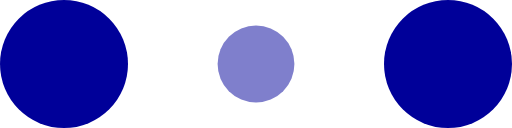
t = 0.00 s
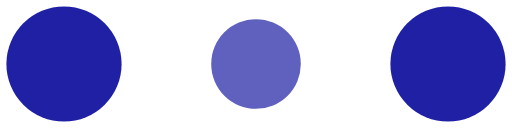
t = 0.10 s
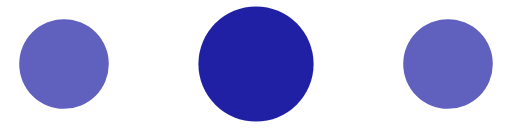
t = 0.30 s
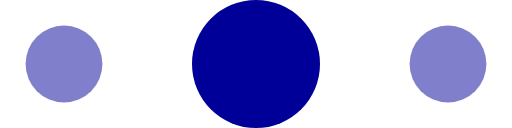
t = 0.40 s
t = 0.50 s: frame unchanged from t = 0.30 s, image omitted
t = 0.70 s: frame unchanged from t = 0.10 s, image omitted

The animated SVG that drew these frames (rendered in a browser with its animation timeline set to each time). Animation: 6 SMIL elements (animate=6); one cycle of 0.80 s, repeats indefinitely.

<!-- By Sam Herbert (@sherb), for everyone. More @ http://goo.gl/7AJzbL -->
<svg width="120" height="30" viewBox="0 0 120 30" xmlns="http://www.w3.org/2000/svg" fill="#000099">
    <circle cx="15" cy="15" r="15">
        <animate attributeName="r" from="15" to="15"
                 begin="0s" dur="0.8s"
                 values="15;9;15" calcMode="linear"
                 repeatCount="indefinite" />
        <animate attributeName="fill-opacity" from="1" to="1"
                 begin="0s" dur="0.8s"
                 values="1;.5;1" calcMode="linear"
                 repeatCount="indefinite" />
    </circle>
    <circle cx="60" cy="15" r="9" fill-opacity="0.3">
        <animate attributeName="r" from="9" to="9"
                 begin="0s" dur="0.8s"
                 values="9;15;9" calcMode="linear"
                 repeatCount="indefinite" />
        <animate attributeName="fill-opacity" from="0.5" to="0.5"
                 begin="0s" dur="0.8s"
                 values=".5;1;.5" calcMode="linear"
                 repeatCount="indefinite" />
    </circle>
    <circle cx="105" cy="15" r="15">
        <animate attributeName="r" from="15" to="15"
                 begin="0s" dur="0.8s"
                 values="15;9;15" calcMode="linear"
                 repeatCount="indefinite" />
        <animate attributeName="fill-opacity" from="1" to="1"
                 begin="0s" dur="0.8s"
                 values="1;.5;1" calcMode="linear"
                 repeatCount="indefinite" />
    </circle>
</svg>
